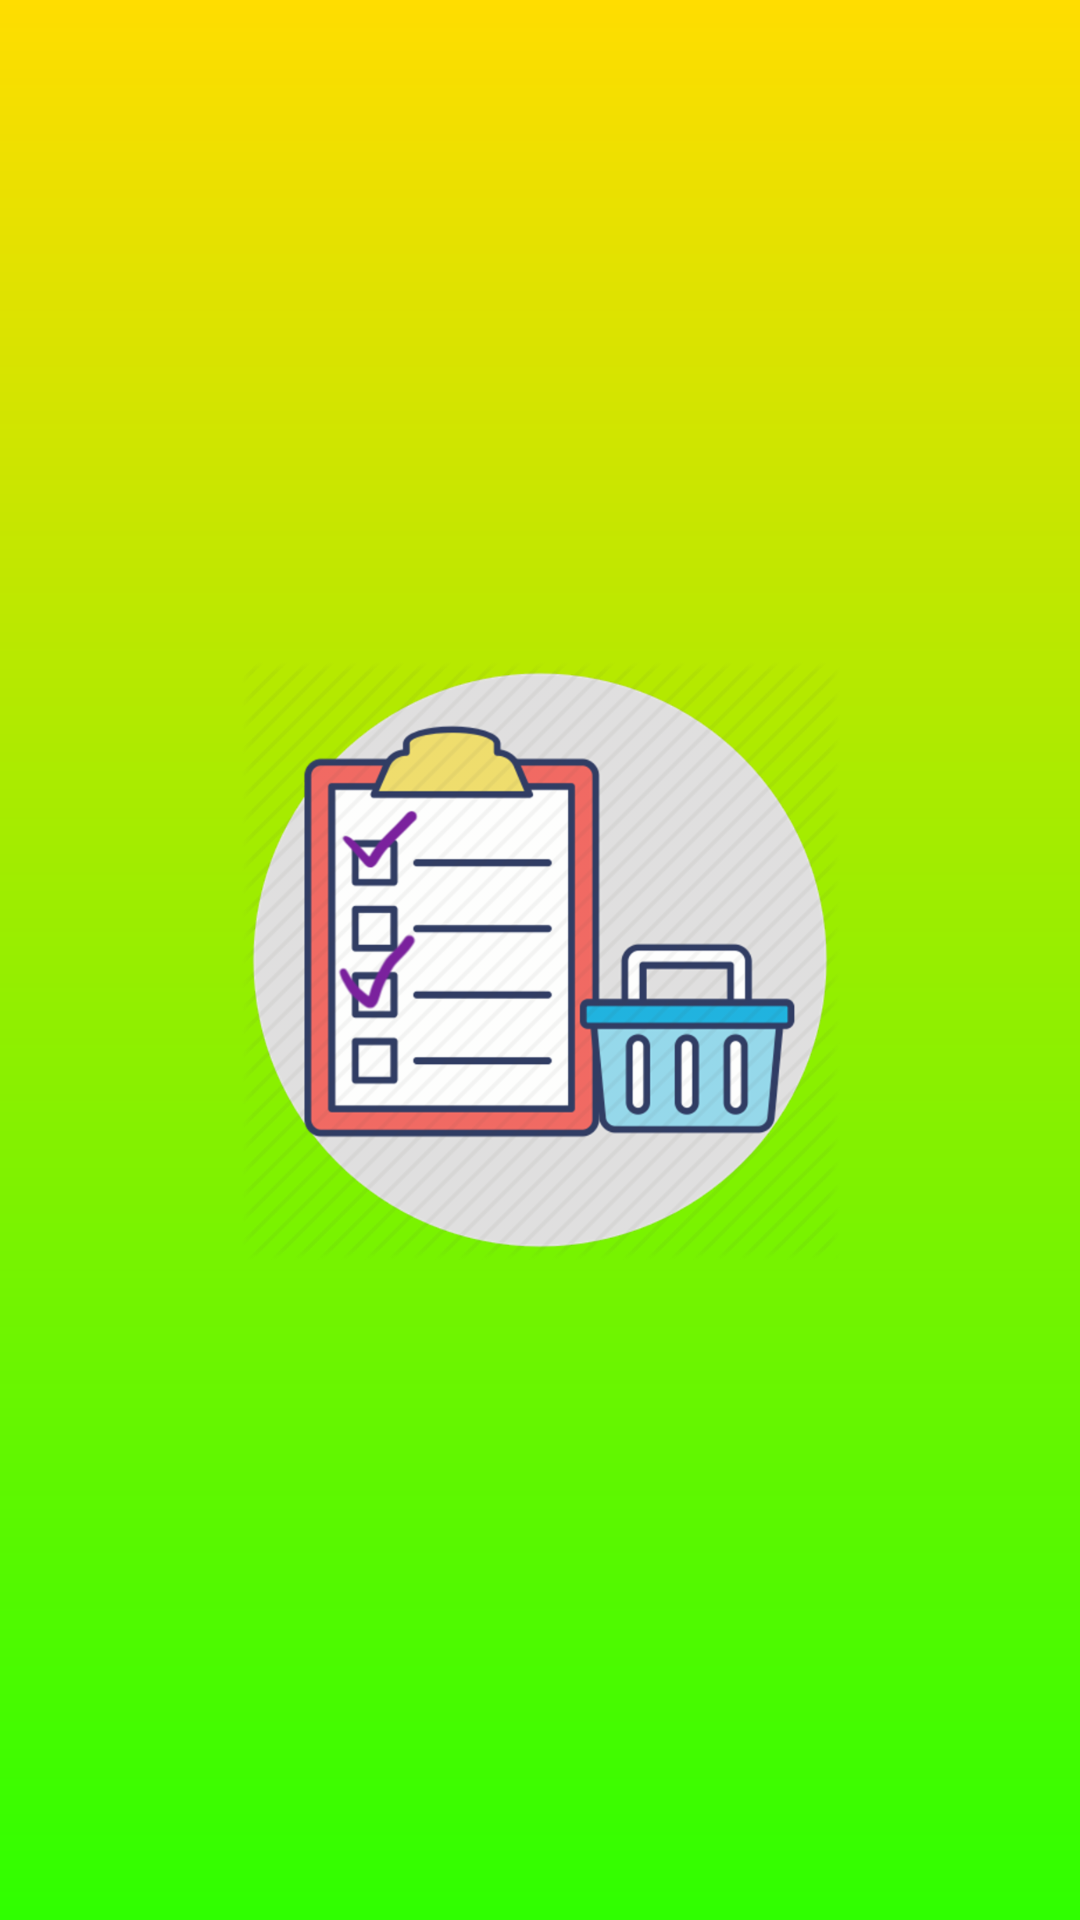

The Android layout XML behind this screen, and the referenced resources:
<!-- AndroidManifest.xml: application theme AppTheme -->
<!-- res/layout/acitivity_splash.xml -->
<?xml version="1.0" encoding="utf-8"?>
<androidx.constraintlayout.widget.ConstraintLayout xmlns:android="http://schemas.android.com/apk/res/android"
    xmlns:app="http://schemas.android.com/apk/res-auto"
    android:orientation="vertical"
    android:background="@drawable/gradient"
    android:layout_width="match_parent"
    android:layout_height="match_parent">

    <ImageView
        android:id="@+id/ivIcon"
        android:layout_width="200dp"
        android:layout_height="200dp"
        app:layout_constraintBottom_toBottomOf="parent"
        app:layout_constraintEnd_toEndOf="parent"
        app:layout_constraintStart_toStartOf="parent"
        app:layout_constraintTop_toTopOf="parent"
        app:srcCompat="@drawable/shoppinglist" />
</androidx.constraintlayout.widget.ConstraintLayout>
<!-- resources referenced by this layout -->
<resources>
  <!-- drawable gradient (drawable) -->
  <shape xmlns:android="http://schemas.android.com/apk/res/android"
      android:shape="rectangle">
      <gradient
          android:angle="90"
          android:endColor="#FFDD00"
          android:startColor="#2FFF00"
          android:type="linear" />
  </shape>
  <!-- drawable shoppinglist: png bitmap (drawable-hdpi, 45923 bytes) -->
  <style name="AppTheme" parent="Theme.AppCompat.Light.DarkActionBar">
          
          <item name="colorPrimary">@color/colorPrimary</item>
          <item name="colorPrimaryDark">@color/colorPrimaryDark</item>
          <item name="colorAccent">@color/colorAccent</item>
          <item name="android:buttonStyle">@style/Button</item>
      </style>
  <color name="colorPrimary">#008577</color>
  <color name="colorPrimaryDark">#00574B</color>
  <color name="colorAccent">#D81B60</color>
  <style name="Button" parent="Widget.AppCompat.Button">
          <item name="android:textAllCaps">false</item>
      </style>
</resources>
